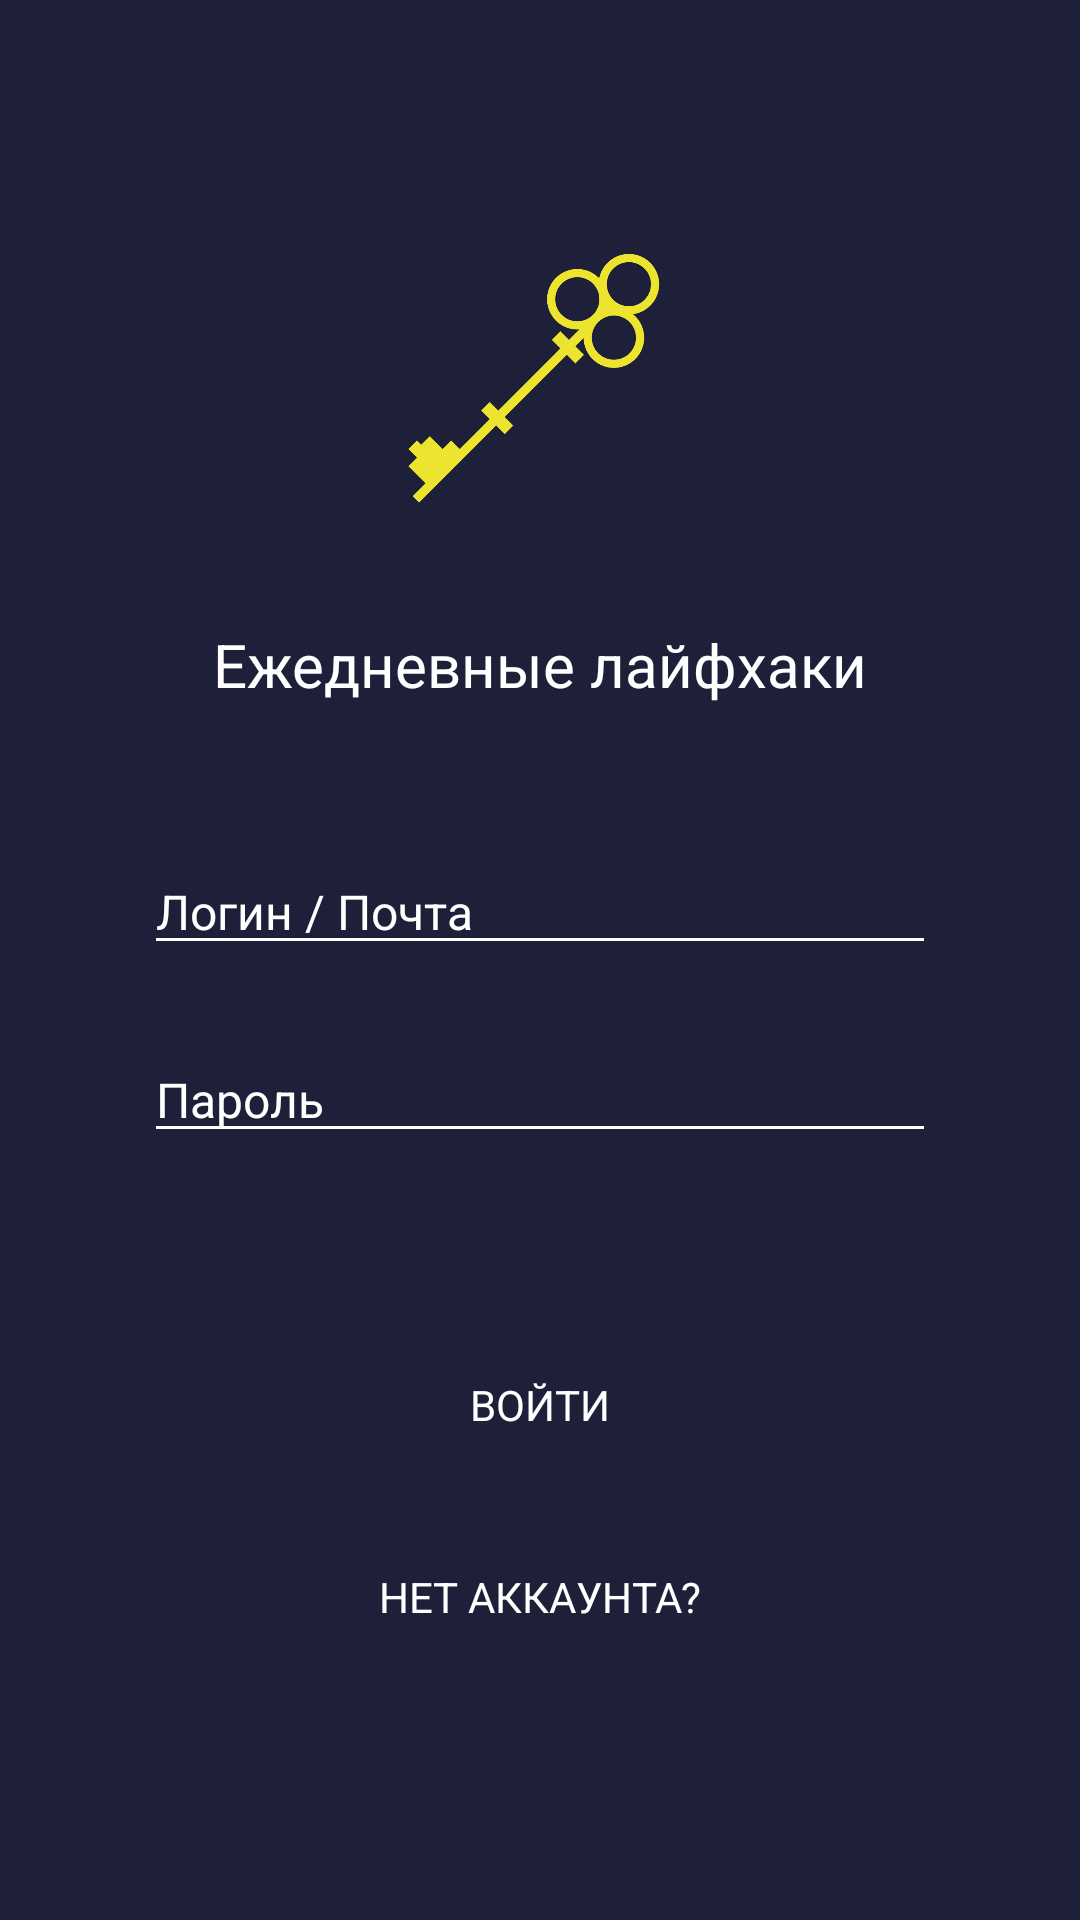

Write the Android layout XML for this screen, with the resource values it uses.
<!-- AndroidManifest.xml: application theme AppTheme -->
<!-- res/layout/activity_signin.xml -->
<?xml version="1.0" encoding="utf-8"?>
<ScrollView xmlns:android="http://schemas.android.com/apk/res/android"
    xmlns:app="http://schemas.android.com/apk/res-auto"
    xmlns:tools="http://schemas.android.com/tools"
    android:layout_width="match_parent"
    android:layout_height="match_parent"
    android:background="@color/accentBackground"
    android:fillViewport="true">

    <androidx.constraintlayout.widget.ConstraintLayout
        android:layout_width="match_parent"
        android:layout_height="match_parent"
        android:animateLayoutChanges="true"
        android:orientation="vertical">

        <ProgressBar
            android:id="@+id/progressBar1"
            style="?android:attr/progressBarStyleHorizontal"
            android:layout_width="match_parent"
            android:layout_height="wrap_content"
            android:padding="10dp"
            android:visibility="gone"
            android:indeterminate="true"
            android:indeterminateTintMode="src_atop"
            android:indeterminateTint="@color/buttonBackground"
            app:layout_constraintTop_toTopOf="parent" />

        <ImageView
            android:id="@+id/imgIcon"
            android:layout_width="104dp"
            android:layout_height="104dp"
            android:layout_marginTop="72dp"
            android:src="@drawable/ic_main_icon"
            app:layout_constraintLeft_toLeftOf="parent"
            app:layout_constraintRight_toRightOf="parent"
            app:layout_constraintTop_toTopOf="parent" />

        <TextView
            android:id="@+id/txvAppName"
            android:layout_width="wrap_content"
            android:layout_height="wrap_content"
            android:layout_marginTop="32dp"
            android:text="@string/app_name"
            android:textColor="@color/white"
            android:textSize="20sp"
            app:layout_constraintLeft_toLeftOf="parent"
            app:layout_constraintRight_toRightOf="parent"
            app:layout_constraintTop_toBottomOf="@id/imgIcon" />

        <androidx.appcompat.widget.AppCompatEditText
            android:id="@+id/edtLogin"
            android:layout_width="0dp"
            android:layout_height="wrap_content"
            android:layout_marginLeft="48dp"
            android:layout_marginTop="48dp"
            android:layout_marginRight="48dp"
            android:backgroundTint="@color/white"
            android:hint="@string/login_email_hint"
            android:textColor="@color/white"
            android:textColorHint="@color/white"
            android:textSize="16sp"
            app:layout_constraintLeft_toLeftOf="parent"
            app:layout_constraintRight_toRightOf="parent"
            app:layout_constraintTop_toBottomOf="@id/txvAppName" />

        <androidx.appcompat.widget.AppCompatEditText
            android:id="@+id/edtEmail"
            android:layout_width="0dp"
            android:layout_height="wrap_content"
            android:layout_marginLeft="48dp"
            android:layout_marginTop="24dp"
            android:layout_marginRight="48dp"
            android:backgroundTint="@color/white"
            android:hint="@string/email_hint"
            android:textColor="@color/white"
            android:textColorHint="@color/white"
            android:textSize="16sp"
            android:visibility="gone"
            app:layout_constraintLeft_toLeftOf="parent"
            app:layout_constraintRight_toRightOf="parent"
            app:layout_constraintTop_toBottomOf="@id/edtLogin" />

        <androidx.appcompat.widget.AppCompatEditText
            android:id="@+id/edtPassword"
            android:layout_width="0dp"
            android:layout_height="wrap_content"
            android:layout_marginLeft="48dp"
            android:layout_marginTop="24dp"
            android:layout_marginRight="48dp"
            android:backgroundTint="@color/white"
            android:inputType="textPassword"
            android:hint="@string/password_hint"
            android:textColor="@color/white"
            android:textColorHint="@color/white"
            android:textSize="16sp"
            app:layout_constraintLeft_toLeftOf="parent"
            app:layout_constraintRight_toRightOf="parent"
            app:layout_constraintTop_toBottomOf="@id/edtEmail" />

        <FrameLayout
            android:id="@+id/btnEnter"
            android:layout_width="0dp"
            android:layout_height="40dp"
            android:layout_marginLeft="48dp"
            android:layout_marginTop="64dp"
            android:layout_marginRight="48dp"
            android:background="@drawable/drawable_button"
            app:layout_constraintLeft_toLeftOf="parent"
            app:layout_constraintRight_toRightOf="parent"
            app:layout_constraintTop_toBottomOf="@id/edtPassword">

            <TextView
                android:id="@+id/txvEnter"
                android:layout_width="wrap_content"
                android:layout_height="wrap_content"
                android:layout_gravity="center"
                android:text="@string/enter"
                android:textColor="@color/white"
                android:textSize="14sp" />
        </FrameLayout>

        <FrameLayout
            android:id="@+id/btnNoAccount"
            android:layout_width="0dp"
            android:layout_height="40dp"
            android:layout_marginLeft="48dp"
            android:layout_marginTop="24dp"
            android:layout_marginRight="48dp"
            android:background="@drawable/drawable_button"
            app:layout_constraintLeft_toLeftOf="parent"
            app:layout_constraintRight_toRightOf="parent"
            app:layout_constraintTop_toBottomOf="@id/btnEnter">

            <TextView
                android:id="@+id/txvNoAccount"
                android:layout_width="wrap_content"
                android:layout_height="wrap_content"
                android:layout_gravity="center"
                android:text="@string/no_account"
                android:textColor="@color/white"
                android:textSize="14sp" />
        </FrameLayout>

    </androidx.constraintlayout.widget.ConstraintLayout>
</ScrollView>
<!-- resources referenced by this layout -->
<resources>
  <color name="accentBackground">#1E2039</color>
  <color name="buttonBackground">#0259FF</color>
  <color name="white">#fff</color>
  <!-- drawable ic_main_icon: png bitmap (drawable-nodpi, 16851 bytes) -->
  <string name="app_name">Ежедневные лайфхаки</string>
  <string name="email_hint">Почта</string>
  <string name="enter">ВОЙТИ</string>
  <string name="login_email_hint">Логин / Почта</string>
  <string name="no_account">НЕТ АККАУНТА?</string>
  <string name="password_hint">Пароль</string>
  <style name="AppTheme" parent="Theme.AppCompat.DayNight.NoActionBar">
          
          <item name="colorPrimary">@color/colorPrimary</item>
          <item name="colorPrimaryDark">@color/accentBackground</item>
          <item name="colorAccent">@color/colorAccent</item>
          <item name="android:windowBackground">@drawable/launch_screen</item>
      </style>
  <color name="colorPrimary">#191C2F</color>
  <color name="colorAccent">#D81B60</color>
  <!-- drawable launch_screen (drawable) -->
  <?xml version="1.0" encoding="utf-8"?>
  <layer-list xmlns:android="http://schemas.android.com/apk/res/android"
      android:opacity="opaque">
  
      
      <item android:drawable="@color/accentBackground" />
  
      
      <item>
  
          <bitmap
              android:gravity="center"
              android:src="@drawable/ic_main_icon" />
  
      </item>
  
  </layer-list>
</resources>
